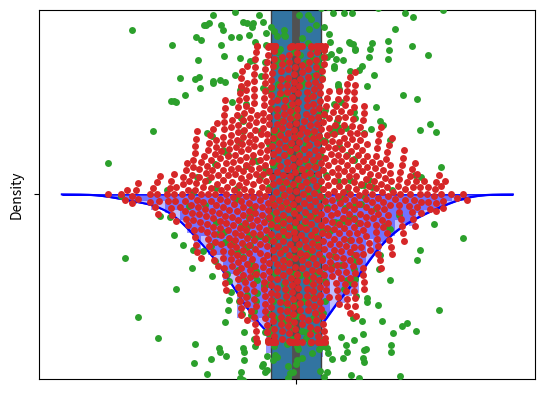

Generate this figure with matplotlib:
#!/usr/bin/env python
# coding: utf-8

# In[1]:


import seaborn as sns
import numpy as np
import matplotlib.pyplot as plt


# In[2]:


np.random.seed(0)
mu, sigma = 0, 1

data = np.random.normal(mu, sigma, 1000) 


# In[12]:


p = sns.distplot(data, kde=True, color="b", bins=50)


# In[13]:


kdeplot = sns.kdeplot(data, color="b", shade=True)


# In[31]:


boxplot = sns.boxplot(data)


# In[32]:


violin = sns.violinplot(data)


# In[36]:


violin = plt.violinplot(data, vert=False, showmeans=True, showmedians=True)


# In[41]:


## jitter represent stripping level
strip = sns.stripplot(x= data, jitter=1) 


# In[42]:


swarm = sns.swarmplot(x=data)


# In[ ]:




